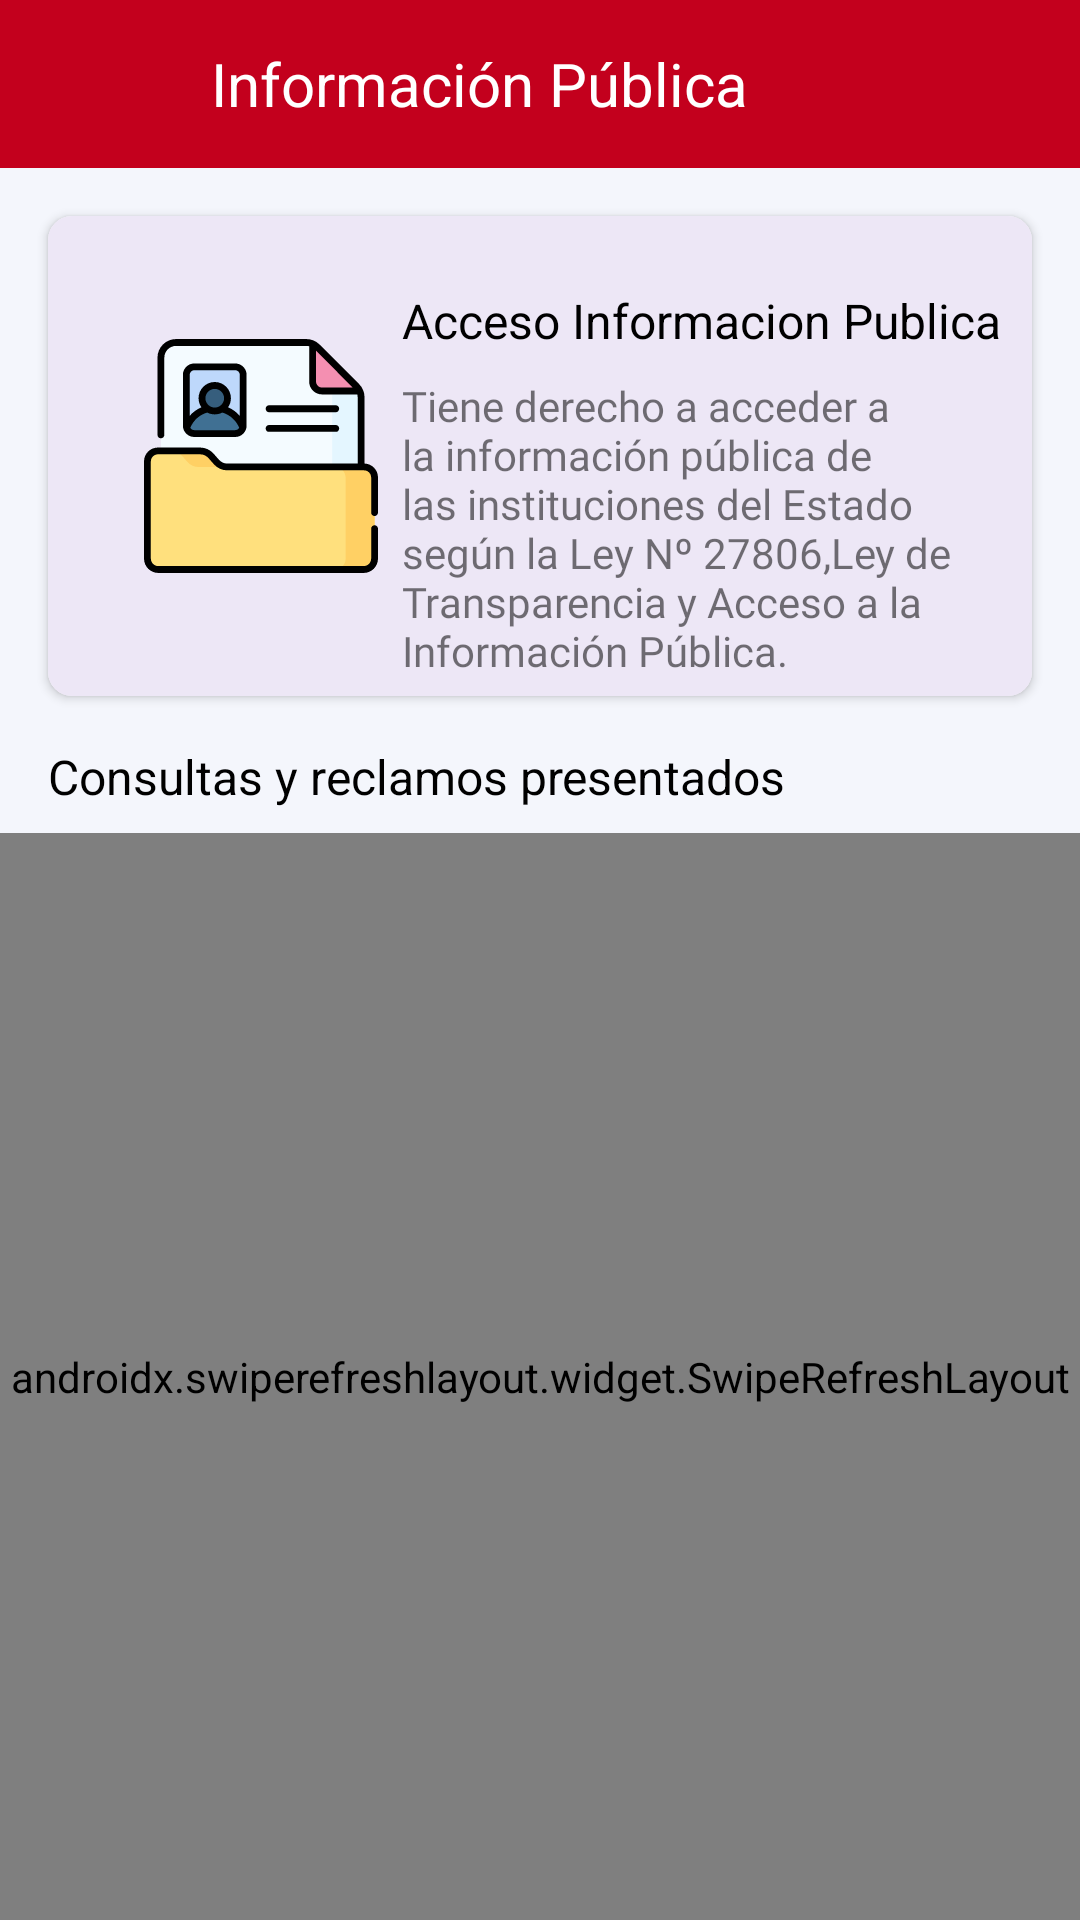

Layout XML and referenced resources for this Android screen:
<!-- AndroidManifest.xml: application theme AppTheme -->
<!-- res/layout/activity_public_information.xml -->
<?xml version="1.0" encoding="utf-8"?>
<LinearLayout xmlns:android="http://schemas.android.com/apk/res/android"
    xmlns:app="http://schemas.android.com/apk/res-auto"
    xmlns:tools="http://schemas.android.com/tools"
    android:layout_width="match_parent"
    android:layout_height="match_parent"
    android:background="@color/colorBackground"
    android:orientation="vertical"
    tools:context=".activities.PublicInformationActivity">

    <com.google.android.material.appbar.AppBarLayout
        android:id="@+id/bar"
        android:layout_width="match_parent"
        android:layout_height="wrap_content"
        android:background="?android:attr/windowBackground">

        <androidx.appcompat.widget.Toolbar
            android:id="@+id/toolbar"
            android:layout_width="match_parent"
            android:layout_height="wrap_content"
            android:background="?android:attr/windowBackground"
            android:backgroundTint="@color/colorRed">

            <RelativeLayout
                android:layout_width="match_parent"
                android:layout_height="wrap_content"
                android:gravity="center_vertical">

                <ImageView
                    android:id="@+id/arrowPublicInformation"
                    android:layout_width="74dp"
                    android:layout_height="35dp"
                    android:layout_alignParentStart="true"
                    android:layout_marginStart="-20dp"
                    android:contentDescription="@string/arrow"
                    android:src="@drawable/ic_arrow_white" />

                <TextView
                    android:layout_width="wrap_content"
                    android:layout_height="wrap_content"
                    android:layout_marginTop="4dp"
                    android:layout_marginEnd="10dp"
                    android:layout_toEndOf="@+id/arrowPublicInformation"
                    android:text="@string/public_information"
                    android:textColor="@color/colorWhite"
                    android:textSize="20sp" />

            </RelativeLayout>
        </androidx.appcompat.widget.Toolbar>

    </com.google.android.material.appbar.AppBarLayout>

    <androidx.cardview.widget.CardView
        android:layout_width="match_parent"
        android:layout_height="160dp"
        android:layout_margin="16dp"
        app:cardCornerRadius="8dp">

        <LinearLayout
            android:id="@+id/lVPublicInformationAccess"
            android:layout_width="match_parent"
            android:layout_height="match_parent"
            android:background="@color/colorSemiPurple"
            android:foreground="?android:attr/selectableItemBackground"
            android:orientation="horizontal">

            <ImageView
                android:layout_width="78dp"
                android:layout_height="wrap_content"
                android:layout_marginStart="32dp"
                android:contentDescription="@string/public_information_access"
                android:src="@drawable/ic_access_public" />

            <LinearLayout
                android:layout_width="match_parent"
                android:layout_height="match_parent"
                android:orientation="vertical">

                <TextView
                    android:layout_width="wrap_content"
                    android:layout_height="wrap_content"
                    android:layout_marginStart="8dp"
                    android:layout_marginTop="24dp"
                    android:text="@string/public_information_access"
                    android:textColor="@color/colorBlack"
                    android:textSize="16sp" />

                <TextView
                    android:layout_width="wrap_content"
                    android:layout_height="wrap_content"
                    android:layout_marginStart="8dp"
                    android:layout_marginTop="8dp"
                    android:layout_marginEnd="8dp"
                    android:fontFamily="@font/robotoligth"
                    android:text="@string/public_information_description" />

            </LinearLayout>

        </LinearLayout>

    </androidx.cardview.widget.CardView>

    <TextView
        android:layout_width="match_parent"
        android:layout_height="wrap_content"
        android:layout_marginStart="16dp"
        android:layout_marginBottom="8dp"
        android:text="@string/presentment_description"
        android:textColor="@color/colorBlack"
        android:textSize="16sp" />

    <LinearLayout
        android:id="@+id/lVPublicInformationAnimation"
        android:layout_width="match_parent"
        android:layout_height="wrap_content"
        android:layout_marginBottom="16dp"
        android:gravity="center"
        android:orientation="vertical"
        android:visibility="gone">

        <com.airbnb.lottie.LottieAnimationView
            android:layout_width="194dp"
            android:layout_height="194dp"
            android:layout_marginTop="24dp"
            app:lottie_autoPlay="true"
            app:lottie_loop="true"
            app:lottie_rawRes="@raw/box" />

        <TextView
            android:layout_width="wrap_content"
            android:layout_height="wrap_content"
            android:layout_marginTop="16dp"
            android:text="@string/public_information_empty"
            android:textColor="@color/colorBlack"
            android:textSize="18sp" />

        <TextView
            android:layout_width="wrap_content"
            android:layout_height="wrap_content"
            android:layout_marginStart="32dp"
            android:layout_marginEnd="32dp"
            android:fontFamily="@font/robotoligth"
            android:gravity="center"
            android:text="@string/public_information_waiting"
            android:textSize="16sp" />

    </LinearLayout>

    <androidx.swiperefreshlayout.widget.SwipeRefreshLayout
        android:id="@+id/swipeVPublicInformationNotifications"
        android:layout_width="match_parent"
        android:layout_height="match_parent"
        android:background="@color/colorBackground">

        <androidx.recyclerview.widget.RecyclerView
            android:id="@+id/rVPublicInformation"
            android:layout_width="match_parent"
            android:layout_height="match_parent"
            tools:listitem="@layout/item_information" />

    </androidx.swiperefreshlayout.widget.SwipeRefreshLayout>

</LinearLayout>
<!-- res/layout/item_information.xml (included above) -->
<?xml version="1.0" encoding="utf-8"?>
<LinearLayout xmlns:android="http://schemas.android.com/apk/res/android"
    xmlns:app="http://schemas.android.com/apk/res-auto"
    android:layout_width="match_parent"
    android:layout_height="wrap_content"
    android:orientation="horizontal">

    <androidx.cardview.widget.CardView
        android:layout_width="56dp"
        android:layout_height="56dp"
        android:layout_marginStart="16dp"
        android:layout_marginTop="4dp"
        android:layout_marginBottom="4dp"
        app:cardCornerRadius="4dp">

        <LinearLayout
            android:layout_width="match_parent"
            android:layout_height="match_parent"
            android:foreground="?android:attr/selectableItemBackground"
            android:gravity="center"
            android:orientation="vertical">

            <ImageView
                android:id="@+id/imgV_item_public_information"
                android:layout_width="40dp"
                android:layout_height="40dp"
                android:src="@drawable/ic_access_public" />

        </LinearLayout>

    </androidx.cardview.widget.CardView>

    <androidx.cardview.widget.CardView
        android:layout_width="match_parent"
        android:layout_height="56dp"
        android:layout_marginStart="8dp"
        android:layout_marginTop="4dp"
        android:layout_marginEnd="16dp"
        android:layout_marginBottom="4dp"
        app:cardCornerRadius="4dp">

        <LinearLayout
            android:layout_width="match_parent"
            android:layout_height="match_parent"
            android:foreground="?android:attr/selectableItemBackground"
            android:orientation="vertical">

            <TextView
                android:id="@+id/txtV_item_public_information_id"
                android:layout_width="wrap_content"
                android:layout_height="wrap_content"
                android:visibility="gone" />

            <TextView
                android:id="@+id/txtV_item_public_information_track"
                android:layout_width="wrap_content"
                android:layout_height="wrap_content"
                android:visibility="gone" />

            <TextView
                android:id="@+id/txtV_item_public_information_subject"
                android:layout_width="wrap_content"
                android:layout_height="wrap_content"
                android:layout_marginStart="4dp"
                android:layout_marginTop="4dp"
                android:fontFamily="@font/robotoligth"
                android:text="@string/public_information"
                android:textColor="@color/colorBlack" />

            <TextView
                android:layout_width="wrap_content"
                android:layout_height="wrap_content"
                android:layout_marginStart="4dp"
                android:fontFamily="@font/robotoligth"
                android:text="@string/public_information_waiting"
                android:textSize="10sp" />

            <TextView
                android:id="@+id/txtV_item_public_information_date"
                android:layout_width="wrap_content"
                android:layout_height="wrap_content"
                android:layout_marginStart="4dp"
                android:fontFamily="@font/robotoligth"
                android:text="@string/time_day"
                android:textSize="10sp" />

        </LinearLayout>

    </androidx.cardview.widget.CardView>

</LinearLayout>
<!-- resources referenced by this layout -->
<resources>
  <color name="colorBackground">#F4F6FC</color>
  <color name="colorBlack">#000000</color>
  <color name="colorRed">#C3001D</color>
  <color name="colorSemiPurple">#EDE7F6</color>
  <color name="colorWhite">#ffff</color>
  <!-- drawable ic_access_public: vector/xml drawable (drawable, 4202 chars, omitted) -->
  <string name="arrow">Flecha</string>
  <string name="presentment_description">Consultas y reclamos presentados</string>
  <string name="public_information">Información Pública</string>
  <string name="public_information_access">Acceso Informacion Publica</string>
  <string name="public_information_description">Tiene derecho a acceder a la información pública de las instituciones del Estado según la Ley Nº 27806,Ley de Transparencia y Acceso a la Información Pública.</string>
  <string name="public_information_empty">Bandeja Vacía</string>
  <string name="public_information_waiting">Visualiza aqui tus solicitudes al acceso a la información</string>
  <string name="time_day">Hace 5 minutos</string>
  <style name="AppTheme" parent="Theme.AppCompat.Light.NoActionBar">
          
          <item name="colorPrimary">@color/colorPrimary</item>
          <item name="colorPrimaryDark">@color/colorBlack</item>
          <item name="colorAccent">@color/colorRed</item>
      </style>
  <color name="colorPrimary">#6200EE</color>
</resources>
